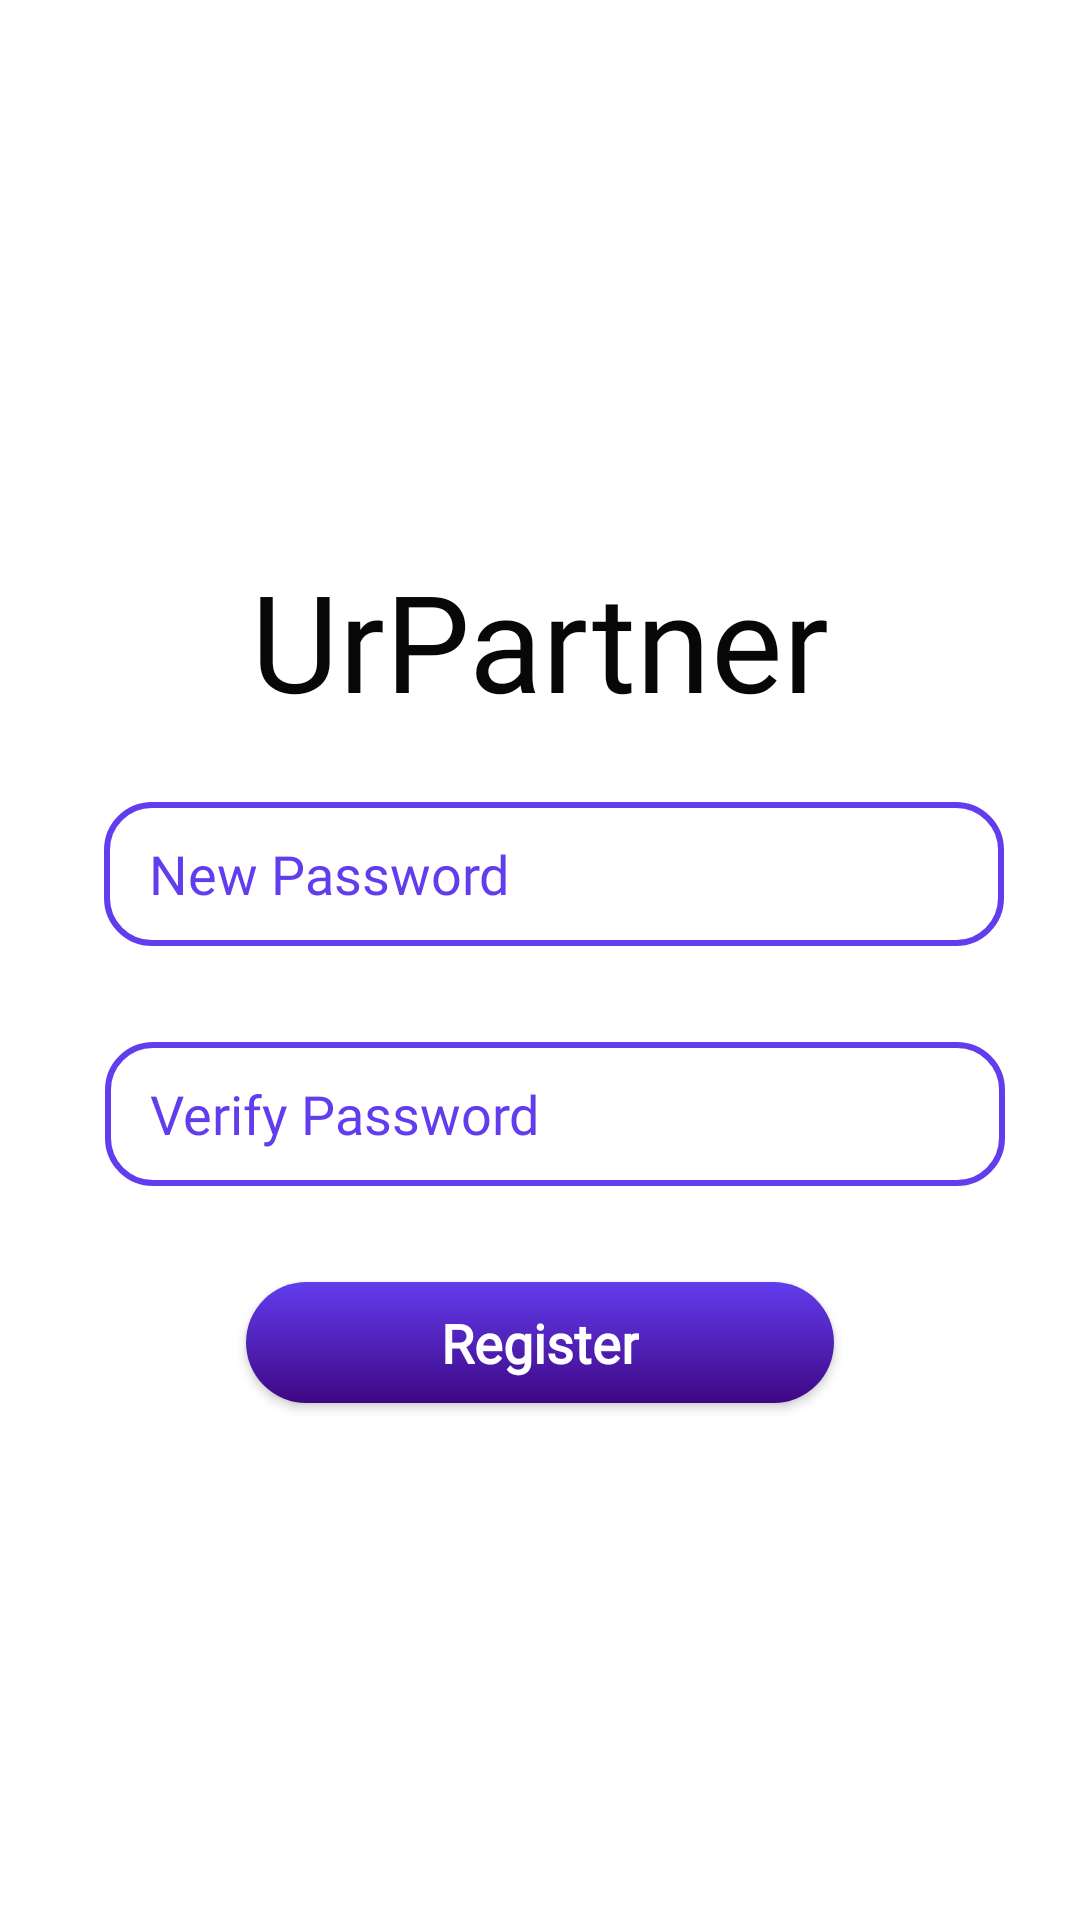

Reconstruct the res/layout file that produces this screen, plus the resources it refers to.
<!-- AndroidManifest.xml: application theme Theme.UrWork -->
<!-- res/layout/fragment_third_screen.xml -->
<?xml version="1.0" encoding="utf-8"?>
<androidx.constraintlayout.widget.ConstraintLayout xmlns:android="http://schemas.android.com/apk/res/android"
    xmlns:app="http://schemas.android.com/apk/res-auto"
    xmlns:tools="http://schemas.android.com/tools"
    android:layout_width="match_parent"
    android:layout_height="match_parent"
    tools:context=".Fragments.urPartnerRegister.ThirdScreen">

    <TextView
        android:id="@+id/logo"
        android:layout_width="wrap_content"
        android:layout_height="wrap_content"
        android:layout_gravity="center_horizontal"
        android:fontFamily="@font/lexend_deca"
        android:text="UrPartner"
        android:textColor="#070707"
        android:textSize="45sp"
        app:layout_constraintBottom_toBottomOf="parent"
        app:layout_constraintEnd_toEndOf="parent"
        app:layout_constraintStart_toStartOf="parent"
        app:layout_constraintTop_toTopOf="parent"
        app:layout_constraintVertical_bias="0.316"
        app:textAllCaps="false" />

    <EditText
        android:id="@+id/new_password"
        android:layout_width="300dp"
        android:layout_height="wrap_content"
        android:layout_marginStart="10dp"
        android:layout_marginTop="24dp"
        android:background="@drawable/edittext"
        android:ems="10"
        android:hint="New Password"
        android:inputType="textPassword"
        android:minHeight="48dp"
        android:paddingStart="15dp"
        android:paddingTop="10dp"
        android:paddingEnd="10dp"
        android:paddingBottom="10dp"
        android:textColor="@color/purple_500"
        android:textColorHint="@color/purple_500"
        app:fontFamily="@font/lexend_deca"
        app:layout_constraintEnd_toEndOf="parent"
        app:layout_constraintHorizontal_bias="0.495"
        app:layout_constraintStart_toStartOf="parent"
        app:layout_constraintTop_toBottomOf="@+id/logo" />

    <EditText
        android:id="@+id/verify_password"
        android:layout_width="300dp"
        android:layout_height="wrap_content"
        android:layout_marginStart="10dp"
        android:layout_marginTop="32dp"
        android:background="@drawable/edittext"
        app:fontFamily="@font/lexend_deca"
        android:ems="10"
        android:hint="Verify Password"
        android:inputType="textPassword"
        android:minHeight="48dp"
        android:paddingStart="15dp"
        android:paddingTop="10dp"
        android:paddingEnd="10dp"
        android:paddingBottom="10dp"
        android:textColor="@color/purple_500"
        android:textColorHint="@color/purple_500"
        app:layout_constraintEnd_toEndOf="parent"
        app:layout_constraintHorizontal_bias="0.497"
        app:layout_constraintStart_toStartOf="parent"
        app:layout_constraintTop_toBottomOf="@+id/new_password" />

    <TextView
        android:id="@+id/register"
        android:layout_width="wrap_content"
        android:layout_height="wrap_content"
        android:layout_marginTop="32dp"
        android:layout_weight="1"
        android:background="@drawable/register_button"
        android:elevation="2dp"
        android:paddingLeft="65sp"
        android:paddingTop="8sp"
        app:fontFamily="@font/lexend_deca"
        android:paddingRight="65sp"
        android:paddingBottom="8sp"
        android:text="Register"
        android:textColor="@color/white"
        android:textSize="18sp"
        android:textStyle="bold"
        app:layout_constraintEnd_toEndOf="parent"
        app:layout_constraintStart_toStartOf="parent"
        app:layout_constraintTop_toBottomOf="@+id/verify_password" />

    <TextView
        android:id="@+id/logging_in"
        android:layout_width="wrap_content"
        android:layout_height="wrap_content"
        android:layout_weight="1"
        android:textColor="@color/purple_500"
        android:textSize="14sp"
        android:visibility="invisible"
        android:layout_marginTop="75dp"
        app:layout_constraintEnd_toEndOf="parent"
        app:layout_constraintStart_toStartOf="parent"
        app:layout_constraintTop_toBottomOf="@+id/register"
        android:textStyle="bold"
        android:text="Logging in..." />


</androidx.constraintlayout.widget.ConstraintLayout>
<!-- resources referenced by this layout -->
<resources>
  <color name="purple_500">#623DEE</color>
  <color name="white">#FFFFFFFF</color>
  <!-- drawable edittext (drawable) -->
  <?xml version="1.0" encoding="utf-8"?>
  <shape android:shape = "rectangle" xmlns:android="http://schemas.android.com/apk/res/android">
  
      <corners android:radius = "15dp"/>
      <stroke android:color= "@color/purple_500"
          android:width="2dp"/>
  </shape>
  <!-- drawable register_button (drawable) -->
  <?xml version="1.0" encoding="utf-8"?>
  <shape android:shape = "rectangle" xmlns:android="http://schemas.android.com/apk/res/android">
  
      <corners android:radius = "30dp"/>
      <solid android:color= "@color/purple_500"/>
  
      <gradient
          android:startColor="@color/purple_500"
          android:endColor="@color/purple_200"
          android:angle="100"/>
  </shape>
  <style name="Theme.UrWork" parent="Theme.MaterialComponents.DayNight.DarkActionBar">
          
          <item name="colorPrimary">@color/purple_500</item>
          <item name="colorPrimaryVariant">@color/purple_500</item>
          <item name="colorOnPrimary">@color/white</item>
          
          <item name="colorSecondary">@color/purple_200</item>
          <item name="colorSecondaryVariant">@color/teal_700</item>
          <item name="colorOnSecondary">#FCFBFB</item>
          
          <item name="android:statusBarColor" tools:targetApi="l">?attr/colorPrimaryVariant</item>
          
  
          <item name="android:windowIsTranslucent">true</item>
      </style>
  <color name="purple_200">#3E0783</color>
  <color name="teal_700">#FF018786</color>
</resources>
